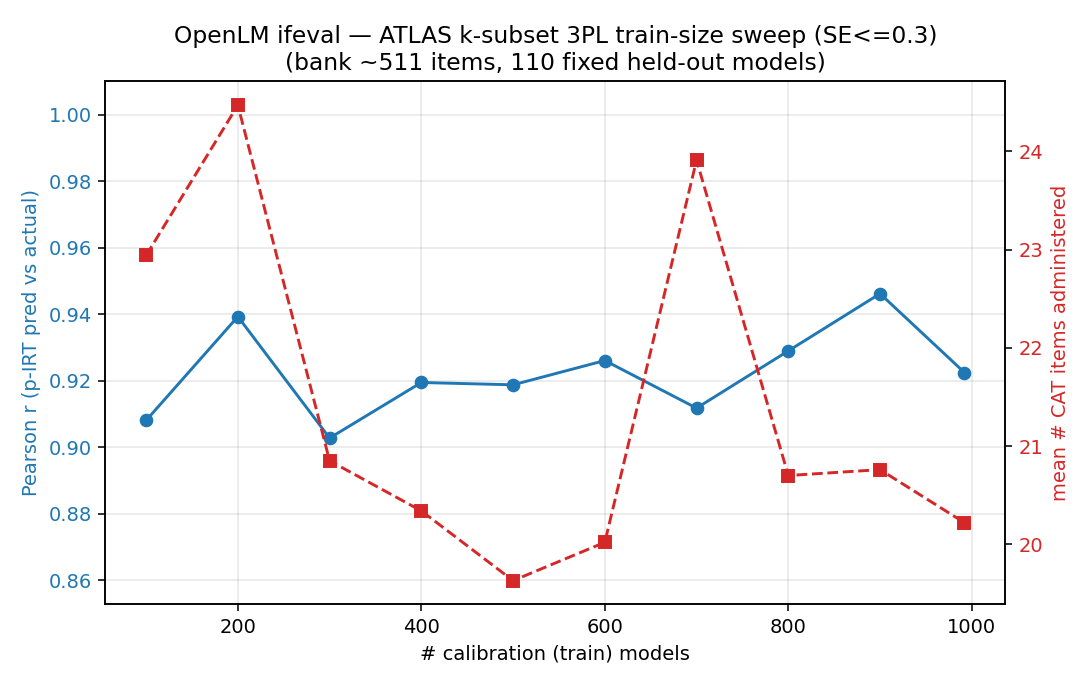

Data behind this chart, as committed beside it:
benchmark, n_train, se_target, mean_items, median_items, pct_items, corr, mae, n_bank_items, n_test, calib_s
ifeval, 100, 0.3, 22.94, 8.0, 4.65, 0.9081, 0.0538, 493, 110, 3.8
ifeval, 100, 0.2, 39.16, 10.0, 7.94, 0.9126, 0.0523, 493, 110, 3.8
ifeval, 200, 0.3, 24.47, 8.0, 4.86, 0.9393, 0.045, 504, 110, 4.0
ifeval, 200, 0.2, 53.69, 12.0, 10.65, 0.9414, 0.0431, 504, 110, 4.0
ifeval, 300, 0.3, 20.85, 8.0, 4.11, 0.9028, 0.0515, 507, 110, 4.4
ifeval, 300, 0.2, 50.45, 13.0, 9.95, 0.9076, 0.0488, 507, 110, 4.4
ifeval, 400, 0.3, 20.34, 8.0, 4.0, 0.9195, 0.0469, 509, 110, 4.6
ifeval, 400, 0.2, 56.72, 14.5, 11.14, 0.9237, 0.043, 509, 110, 4.6
ifeval, 500, 0.3, 19.63, 8.0, 3.91, 0.9188, 0.0472, 502, 110, 4.1
ifeval, 500, 0.2, 48.91, 13.0, 9.74, 0.9206, 0.0456, 502, 110, 4.1
ifeval, 600, 0.3, 20.02, 8.0, 3.96, 0.9261, 0.05, 506, 110, 4.4
ifeval, 600, 0.2, 49.65, 13.5, 9.81, 0.9306, 0.045, 506, 110, 4.4
ifeval, 700, 0.3, 23.91, 8.0, 4.7, 0.9118, 0.05, 509, 110, 4.2
ifeval, 700, 0.2, 51.65, 14.0, 10.15, 0.9159, 0.0454, 509, 110, 4.2
ifeval, 800, 0.3, 20.7, 8.0, 4.06, 0.929, 0.0458, 510, 110, 4.2
ifeval, 800, 0.2, 51.13, 12.5, 10.02, 0.9353, 0.0415, 510, 110, 4.2
ifeval, 900, 0.3, 20.76, 8.0, 4.06, 0.9462, 0.0434, 511, 110, 4.4
ifeval, 900, 0.2, 51.26, 13.0, 10.03, 0.9521, 0.0384, 511, 110, 4.4
ifeval, 992, 0.3, 20.22, 8.0, 3.96, 0.9225, 0.0489, 511, 110, 4.3
ifeval, 992, 0.2, 51.92, 14.5, 10.16, 0.9279, 0.0438, 511, 110, 4.3
